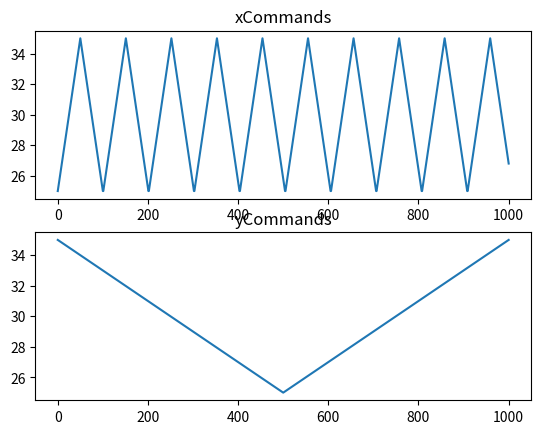

Python code for this plot:
# main goal of this script is to check my scan command math that I am using in LabVIEW to control probe/sample
# interaction. It's a bit of a mind-bender because we are actuating the sample and not the probe.

import numpy as np
import matplotlib.pyplot as plt
import time

# specify the amount of time to wait between each loop iteration (basically specifying how fast to run the loop)
loopDelay = 0.01 # units: seconds --> clock rate = 1/loopDelay
clockRate = 1/loopDelay # units: Hz
N = 1000 # number of loop iterations

# print the loop delay and clock rate
print(f'\n\nLoop delay: {loopDelay} seconds')
print(f'Loop rate: {clockRate} loops/second\n')

# define the triangle wave constants
xOffset = 30000
yOffset = 30000
xRange = 10000
yRange = 10000
xFreq = 1 # Hz
yFreq = 0.1 # Hz
xPeriod = 1/xFreq # seconds per cycle
yPeriod = 1/yFreq # seconds per cycle

# calculate the triangle wave amplitudes
xAmp = xRange/2
yAmp = yRange/2

# convert amps and offsets to units of microns (divide by 1000)
xAmp = xAmp/1000
yAmp = yAmp/1000
xOffset = xOffset/1000
yOffset = yOffset/1000

# get the amount of time between each loop iteration
loop_times = []
for i in range(0,1000):
    t0 = time.time()
    t1 = time.time()
    loop_times.append(t1-t0)

# calculate the average clock period
baseClockPeriod = np.mean(loop_times) # units: seconds per clock cycle

# print the average clock period
print(f'\n\nAverage clock period: {baseClockPeriod} seconds per loop iteration')

# calculate the average clock rate
baseClockRate = 1/baseClockPeriod # units: clock cycles per second

# print the average clock rate
print(f'\n\nAverage clock rate: {baseClockRate} Hz')

# assert that the user specified loopDelay is less than the baseClockPeriod
assert loopDelay > baseClockPeriod, "loopDelay must be less than the baseClockPeriod"

# calcuate the corrected x and y freqyuencies/periods
xPeriodCorrected = xPeriod*clockRate
yPeriodCorrected = yPeriod*clockRate
xFreqCorrected = 1/xPeriodCorrected
yFreqCorrected = 1/yPeriodCorrected

# print the corrected x and y frequencies/periods
print(f'\n\nCorrected x frequency: {xFreqCorrected} cycles per loop iteration')
print(f'Corrected y frequency: {yFreqCorrected} cycles per loop iteration')
print(f'Corrected x period: {xPeriodCorrected} loop iterations per cycle')
print(f'Corrected y period: {yPeriodCorrected} loop iterations per cycle\n')


# define x and y command functions
def xCommand(Amp,fi,offset,Ti,i):
    return 4*Amp*fi*i - Amp + offset if i >= 0 and i < Ti/2 else -4*Amp*fi*i + 3*Amp + offset 

def yCommand(Amp,fi,offset,Ti,i):
    return -4*Amp*fi*i + Amp + offset if i >= 0 and i < Ti/2 else 4*Amp*fi*i - 3*Amp + offset

# initialize the x and y commands
xCommands = []
yCommands = []

# perform the main loop
i = -1
ix = -1
iy = -1
while i < N:
    # get the current time
    t0 = time.time()

    # specify the loop iteration
    ix = ix + 1 if ix < xPeriodCorrected else 0
    iy = iy + 1 if iy < yPeriodCorrected else 0
    i += 1

    print(f'ix: {ix}, iy: {iy}')

    # calculate the current x and y commands
    xCommandCurrent = xCommand(xAmp,xFreqCorrected,xOffset,xPeriodCorrected,ix)
    yCommandCurrent = yCommand(yAmp,yFreqCorrected,yOffset,yPeriodCorrected,iy)

    # print the current x and y commands
    print(f'xCommandCurrent: {xCommandCurrent}, yCommandCurrent: {yCommandCurrent}')

    # append the current x and y commands to the x and y commands lists
    xCommands.append(xCommandCurrent)
    yCommands.append(yCommandCurrent)

    # get the current time
    t1 = time.time()

    # calculate the time to wait before the next loop iteration
    waitTime = loopDelay - (t1-t0)

    print(f'waitTime: {waitTime}')

    # wait until the next loop iteration
    time.sleep(waitTime)

# plot the x and y commands in a 2x1 subplot
fig, ax = plt.subplots(2,1)

# plot the x commands
ax[0].plot(xCommands)
ax[0].set_title('xCommands')

# plot the y commands
ax[1].plot(yCommands)
ax[1].set_title('yCommands')

# show the plot
plt.show()